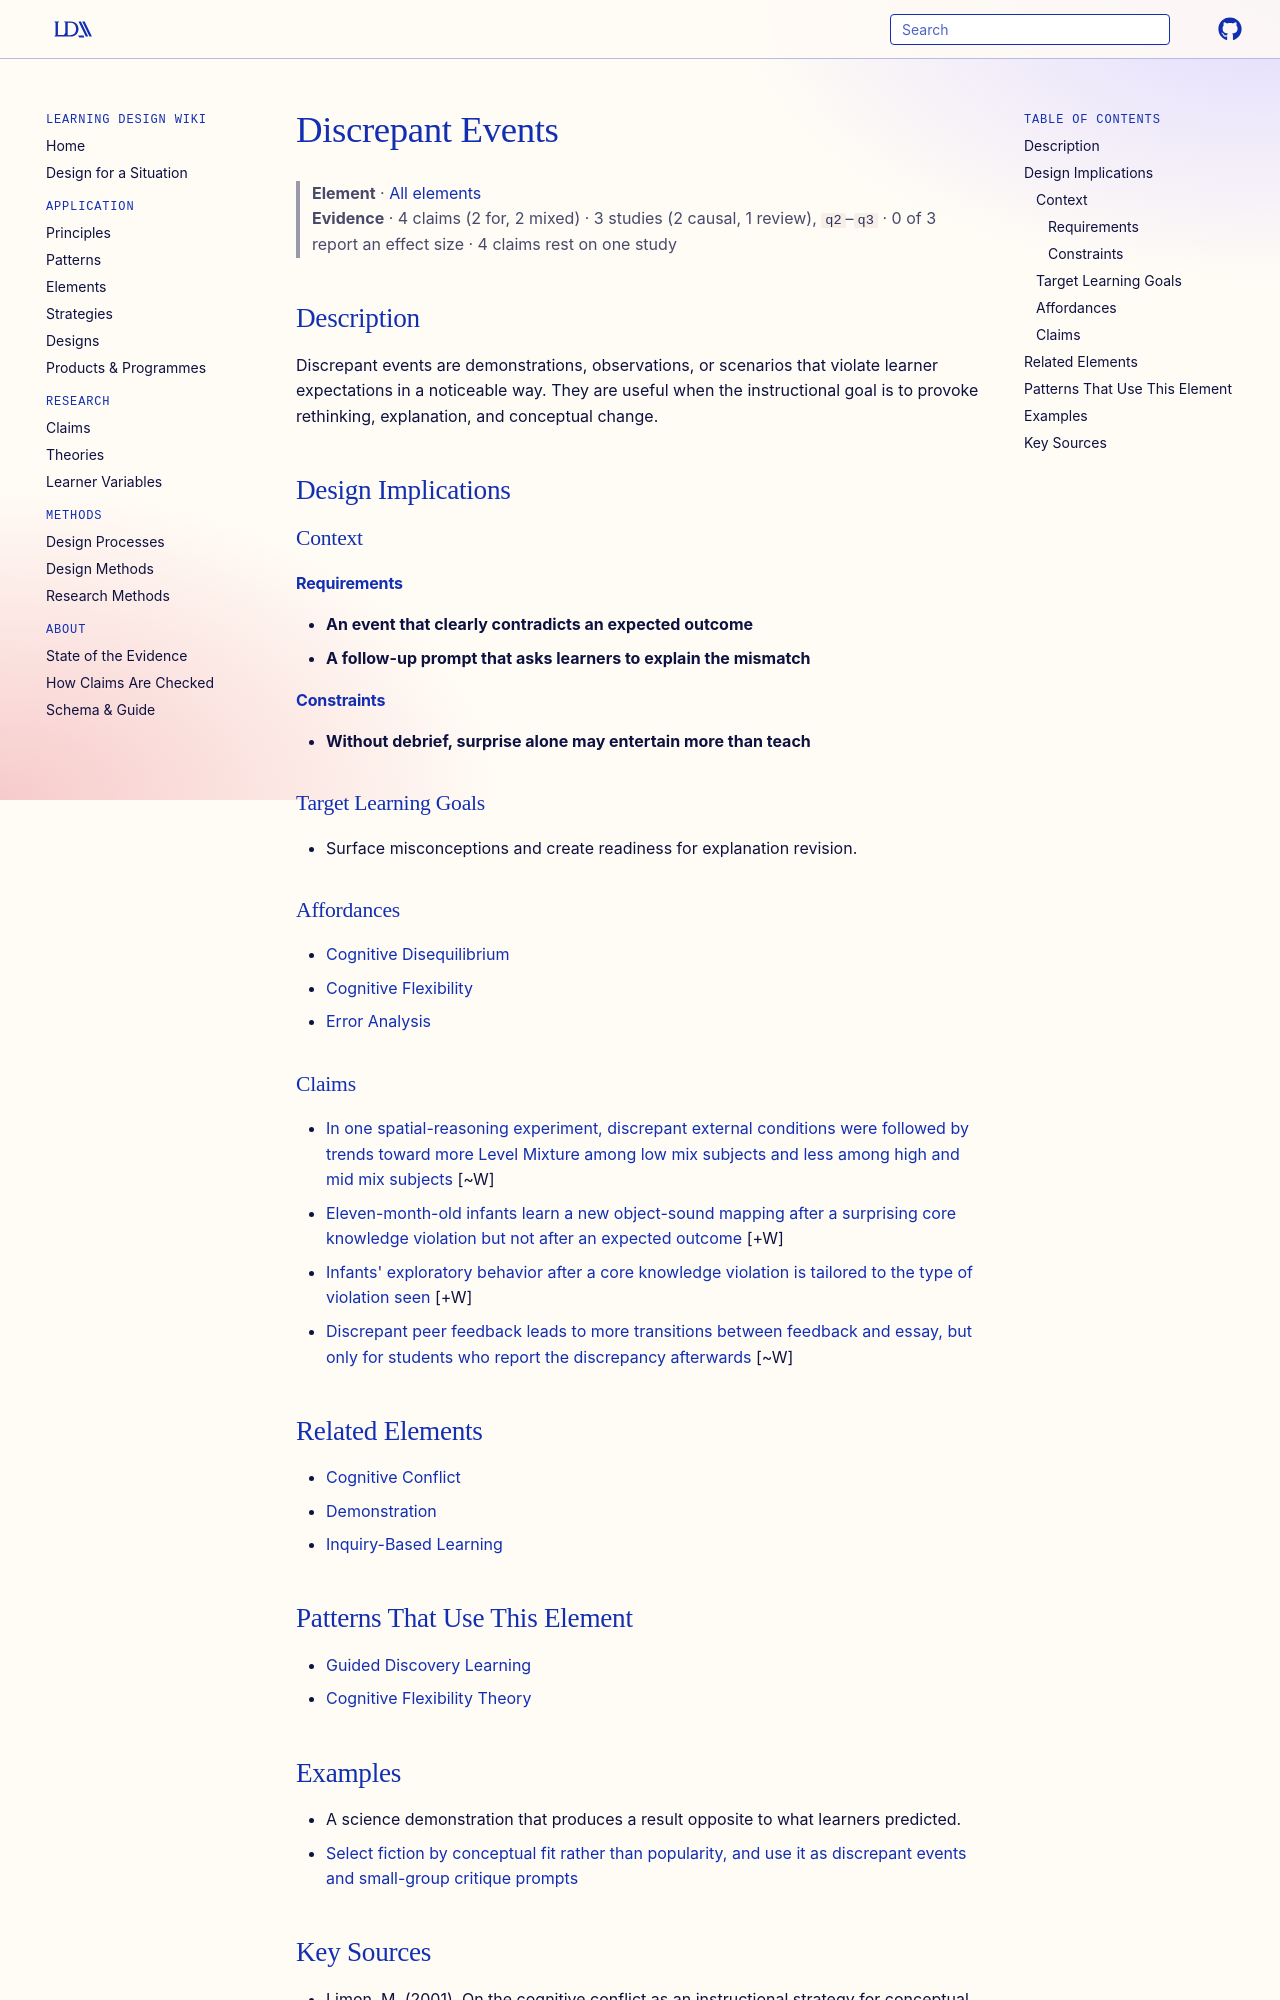

repository: Learning-Design-Alliance/learning-wiki · page: elements/discrepant-events/index.html · generator: mkdocs

---
type: element
id: discrepant-events
title: Discrepant Events
description: Discrepant events are demonstrations, observations, or scenarios that violate learner expectations in a noticeable way.
canonical: true
status: review
generated:
  by: codex/unspecified
  at: 2026-04-08
---

# Discrepant Events

> **Element** · [All elements](index.md)
> **Evidence** · 4 claims (2 for, 2 mixed) · 3 studies (2 causal, 1 review), `q2`–`q3` · 0 of 3 report an effect size · 4 claims rest on one study

## Description
Discrepant events are demonstrations, observations, or scenarios that violate learner expectations in a noticeable way. They are useful when the instructional goal is to provoke rethinking, explanation, and conceptual change.

## Design Implications

### Context
#### Requirements
- **An event that clearly contradicts an expected outcome**
- **A follow-up prompt that asks learners to explain the mismatch**
#### Constraints
- **Without debrief, surprise alone may entertain more than teach**

### Target Learning Goals
- Surface misconceptions and create readiness for explanation revision.

### Affordances
- [Cognitive Disequilibrium](../principles/cognitive-disequilibrium.md)
- [Cognitive Flexibility](../principles/cognitive-flexibility.md)
- [Error Analysis](../principles/error-analysis.md)

### Claims
<!-- Claims bearing on this element, each a link to a claim page followed by its evidence tag, e.g. [+M] -->
- [In one spatial-reasoning experiment, discrepant external conditions were followed by trends toward more Level Mixture among low mix subjects and less among high and mid mix subjects](../claims/external-disequilibrium-shapes-internal-mixture-changes.md) [~W]
- [Eleven-month-old infants learn a new object-sound mapping after a surprising core knowledge violation but not after an expected outcome](../claims/surprise-enhances-infant-object-sound-learning.md) [+W]
- [Infants' exploratory behavior after a core knowledge violation is tailored to the type of violation seen](../claims/violation-specific-hypothesis-testing-exploration.md) [+W]
- [Discrepant peer feedback leads to more transitions between feedback and essay, but only for students who report the discrepancy afterwards](../claims/discrepant-peer-feedback-more-transitions-only-reporters.md) [~W]

## Related Elements
- [Cognitive Conflict](cognitive-conflict.md)
- [Demonstration](demonstration.md)
- [Inquiry-Based Learning](inquiry-based-learning.md)

## Patterns That Use This Element
- [Guided Discovery Learning](../principles/inquiry-based-learning.md)
- [Cognitive Flexibility Theory](../theories/cognitive-flexibility-theory.md)
